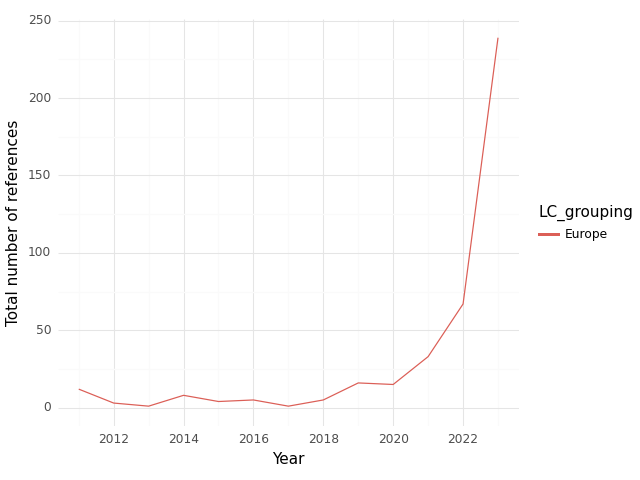

The file beside this chart, header and first rows:
, index, LC_grouping, Year, intersection, climate, health, sum
0, 0, Europe, 2011, 12.0, 199.0, 349.0, 560.0
1, 1, Europe, 2012, 3.0, 287.0, 434.0, 724.0
2, 2, Europe, 2013, 1.0, 103.0, 292.0, 396.0
3, 3, Europe, 2014, 8.0, 240.0, 513.0, 761.0
4, 4, Europe, 2015, 4.0, 127.0, 214.0, 345.0
5, 5, Europe, 2016, 5.0, 187.0, 276.0, 468.0
6, 6, Europe, 2017, 1.0, 177.0, 317.0, 495.0
7, 7, Europe, 2018, 5.0, 146.0, 368.0, 519.0
8, 8, Europe, 2019, 16.0, 391.0, 494.0, 901.0
9, 9, Europe, 2020, 15.0, 367.0, 436.0, 818.0
10, 10, Europe, 2021, 33.0, 433.0, 1103, 1569
11, 11, Europe, 2022, 67.0, 947.0, 1408, 2422
12, 12, Europe, 2023, 239.0, 3123, 3515, 6877
